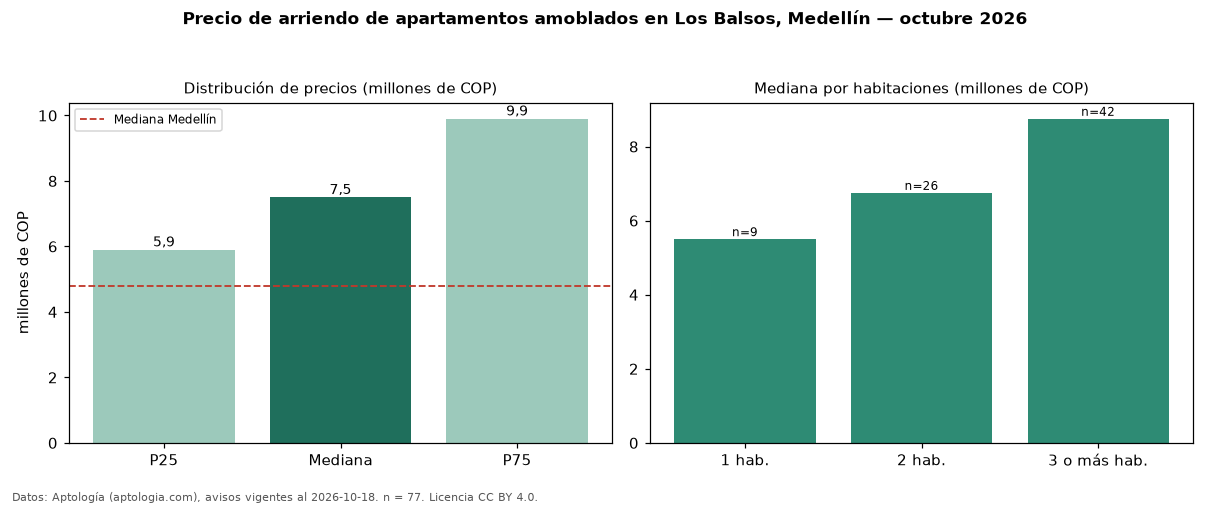

Source data for this figure (header and first rows):
seccion, metrica, valor, moneda, n
filtro, amob, amoblados, , 77
precio, p25, 5900000, COP, 77
precio, mediana, 7500000, COP, 77
precio, p75, 9900000, COP, 77
precio, minimo, 2900000, COP, 77
precio, maximo, 20000000, COP, 77
m2, mediana_precio_m2, 65891, COP, 75
m2, area_mediana_m2, 100.0, m2, 75
banos, mediana_banos, 2.0, , 
parqueadero, pct_con_parqueadero, 100.0, %, 76
estrato, estrato_mas_frecuente, 6, , 77
habitaciones, 1, 5500000, COP, 9
habitaciones, 2, 6750000, COP, 26
habitaciones, 3+, 8750000, COP, 42
ciudad, mediana_ciudad_referencia, 4800000, COP, 
ciudad, mediana_m2_ciudad, 49206, COP, 
fuente, fecha_datos, 2026-10-18, , 
fuente, atribucion, https://www.aptologia.com/arriendo/medel…, , 
fuente, licencia, CC BY 4.0, , 
